Run: headless pygame with SDL's dummy video driver; simulated clock (each Clock.tick advances the game by its frame time, no real sleeping); random seed 0; keys injected as events and as key.get_pressed() state; mouse plan: one left click at the window centre at the start of phase 2, then a move to the lower-right quarter at the start of phase 3.
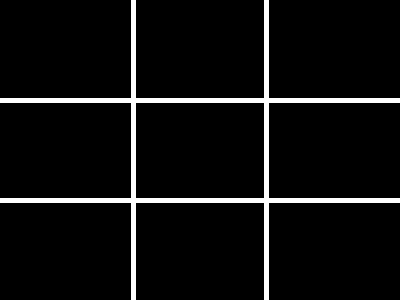
Frame 1 of 4 · flips 1–60 · no input
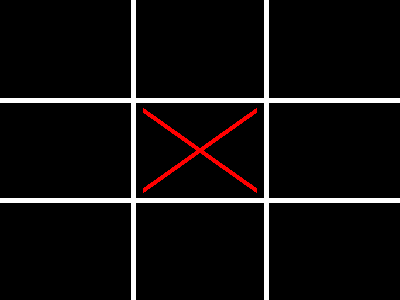
Frame 2 of 4 · flips 61–180 · clicked the window centre · tapped SPACE, RETURN · held RIGHT (→), D
Frame 3 of 4 · flips 181–300 · moved the mouse to the lower-right quarter · held DOWN (↓), S · screen unchanged from frame 2, image omitted
Frame 4 of 4 · flips 301–420 · held LEFT (←), A, UP (↑), W · screen unchanged from frame 3, image omitted

The pygame program that drew these frames:

import pygame

pygame.init()
screen = pygame.display.set_mode((400, 300),pygame.RESIZABLE)
clock = pygame.time.Clock()
running = True
click = False
clear = False
a1, b1, c1, a2, b2, c2, a3, b3, c3 = 0, 0, 0, 0, 0, 0, 0, 0, 0
player = 1
dt = 0

while running:
    pygame.event.set_blocked(pygame.MOUSEMOTION)
    for event in pygame.event.get():
        if event.type == pygame.QUIT:
            running = False
        if event.type == pygame.MOUSEBUTTONDOWN:
            click = True
        if event.type == pygame.KEYUP:
            clear = False
        if event.type == pygame.KEYDOWN:
            key = pygame.key.get_pressed()
            if key[pygame.K_SPACE]:
                clear = True

    screen.fill("black")

    pygame.draw.line(screen, "white", ((screen.get_width() / 3), 0),
                     ((screen.get_width() / 3), screen.get_height()), width=5)
    pygame.draw.line(screen, "white", (((screen.get_width() * 2) / 3), 0),
                     (((screen.get_width() * 2) / 3), screen.get_height()), width=5)
    pygame.draw.line(screen, "white", (0, (screen.get_height() / 3)),
                     (screen.get_width(), (screen.get_height() / 3)), width=5)
    pygame.draw.line(screen, "white", (0, ((screen.get_height() * 2) / 3)),
                     (screen.get_width(), ((screen.get_height() * 2) / 3)), width=5)

    if click:
        pygame.event.wait(pygame.MOUSEBUTTONUP)
        mouse = pygame.mouse.get_pos()
        if (mouse[0] < (screen.get_width() / 3)) and (mouse[1] < (screen.get_height() / 3)):
            if a1 == 0:
                a1 = player
        elif ((mouse[0] < ((screen.get_width() * 2) / 3)) and (mouse[0] > ((screen.get_width()) / 3))) and (mouse[1] < (screen.get_height() / 3)):
            if b1 == 0:
                b1 = player
        elif (mouse[0] > ((screen.get_width() * 2) / 3)) and (mouse[1] < (screen.get_height() / 3)):
            if c1 == 0:
                c1 = player
        elif (mouse[0] < (screen.get_width() / 3)) and ((mouse[1] > (screen.get_height() / 3)) and (mouse[1] < ((screen.get_height() * 2) / 3))):
            if a2 == 0:
                a2 = player
        elif ((mouse[0] < ((screen.get_width() * 2) / 3)) and (mouse[0] > ((screen.get_width()) / 3))) and ((mouse[1] > (screen.get_height() / 3)) and (mouse[1] < ((screen.get_height() * 2) / 3))):
            if b2 == 0:
                b2 = player
        elif (mouse[0] > (screen.get_width() / 3)) and ((mouse[1] > (screen.get_height() / 3)) and (mouse[1] < ((screen.get_height() * 2) / 3))):
            if c2 == 0:
                c2 = player
        elif (mouse[0] < (screen.get_width() / 3)) and (mouse[1] > ((screen.get_height() * 2) / 3)):
            if a3 == 0:
                a3 = player
        elif ((mouse[0] < ((screen.get_width() * 2) / 3)) and (mouse[0] > ((screen.get_width()) / 3))) and (mouse[1] > ((screen.get_height() * 2) / 3)):
            if b3 == 0:
                b3 = player
        else:
            if c3 == 0:
                c3 = player

        click = False
        clear = False
        if player == 1:
            player = 2
        else:
            player = 1

    if a1 == 1:
        pygame.draw.line(screen, "red", (10, 10), (((screen.get_width() / 3) - 10), ((screen.get_height() / 3) - 10)), width=5)
        pygame.draw.line(screen, "red", (((screen.get_width() / 3) - 10), 10), (10, ((screen.get_height() / 3) - 10)), width=5)
    elif a1 == 2:
        pygame.draw.circle(screen, "blue", ((screen.get_width() / 6), (screen.get_height() / 6)), (screen.get_height() / 7), width=5)
    if b1 == 1:
        pygame.draw.line(screen, "red", (((screen.get_width() / 3) + 10), 10), ((((screen.get_width() * 2) / 3) - 10), ((screen.get_height() / 3) - 10)), width=5)
        pygame.draw.line(screen, "red", ((((screen.get_width() * 2) / 3) - 10), 10), (((screen.get_width() / 3) + 10), ((screen.get_height() / 3) - 10)), width=5)
    elif b1 == 2:
        pygame.draw.circle(screen, "blue", ((screen.get_width() / 2), (screen.get_height() / 6)), (screen.get_height() / 7), width=5)
    if c1 == 1:
        pygame.draw.line(screen, "red", ((((screen.get_width() * 2) / 3) + 10), 10), ((screen.get_width() - 10), ((screen.get_height() / 3) - 10)), width=5)
        pygame.draw.line(screen, "red", ((screen.get_width() - 10), 10), (((screen.get_width() / 3 * 2) + 10), ((screen.get_height() / 3) - 10)), width=5)
    elif c1 == 2:
        pygame.draw.circle(screen, "blue", (((screen.get_width() * 5) / 6), (screen.get_height() / 6)), (screen.get_height() / 7), width=5)
    if a2 == 1:
        pygame.draw.line(screen, "red", (10, ((screen.get_height() / 3) + 10)), (((screen.get_width() / 3) - 10), (((screen.get_height() * 2) / 3) - 10)),
                         width=5)
        pygame.draw.line(screen, "red", (((screen.get_width() / 3) - 10), ((screen.get_height() / 3) + 10)), (10, (((screen.get_height() * 2) / 3) - 10)),
                         width=5)
    elif a2 == 2:
        pygame.draw.circle(screen, "blue", ((screen.get_width() / 6), (screen.get_height() / 2)),
                           (screen.get_height() / 7), width=5)
    if b2 == 1:
        pygame.draw.line(screen, "red", (((screen.get_width() / 3) + 10), ((screen.get_height() / 3) + 10)),
                         ((((screen.get_width() * 2) / 3) - 10), (((screen.get_height() * 2) / 3) - 10)), width=5)
        pygame.draw.line(screen, "red", ((((screen.get_width() * 2) / 3) - 10), ((screen.get_height() / 3) + 10)),
                         (((screen.get_width() / 3) + 10), (((screen.get_height() * 2) / 3) - 10)), width=5)
    elif b2 == 2:
        pygame.draw.circle(screen, "blue", ((screen.get_width() / 2), (screen.get_height() / 2)),
                           (screen.get_height() / 7), width=5)
    if c2 == 1:
        pygame.draw.line(screen, "red", ((((screen.get_width() * 2) / 3) + 10), ((screen.get_height() / 3) + 10)),
                         ((screen.get_width() - 10), (((screen.get_height() * 2) / 3) - 10)), width=5)
        pygame.draw.line(screen, "red", ((screen.get_width() - 10), ((screen.get_height() / 3) + 10)),
                         (((screen.get_width() / 3 * 2) + 10), (((screen.get_height() * 2) / 3) - 10)), width=5)
    elif c2 == 2:
        pygame.draw.circle(screen, "blue", (((screen.get_width() * 5) / 6), (screen.get_height() / 2)),
                           (screen.get_height() / 7), width=5)
    if a3 == 1:
        pygame.draw.line(screen, "red", (10, (((screen.get_height() * 2) / 3) + 10)), (((screen.get_width() / 3) - 10), (screen.get_height() - 10)), width=5)
        pygame.draw.line(screen, "red", (((screen.get_width() / 3) - 10), (((screen.get_height() * 2) / 3) + 10)), (10, (screen.get_height() - 10)), width=5)
    elif a3 == 2:
        pygame.draw.circle(screen, "blue", ((screen.get_width() / 6), ((screen.get_height() * 5) / 6)), (screen.get_height() / 7), width=5)
    if b3 == 1:
        pygame.draw.line(screen, "red", (((screen.get_width() / 3) + 10), (((screen.get_height() * 2) / 3) + 10)), ((((screen.get_width() * 2) / 3) - 10), (screen.get_height() - 10)), width=5)
        pygame.draw.line(screen, "red", ((((screen.get_width() * 2) / 3) - 10), (((screen.get_height() * 2) / 3) + 10)), (((screen.get_width() / 3) + 10), (screen.get_height() - 10)), width=5)
    elif b3 == 2:
        pygame.draw.circle(screen, "blue", ((screen.get_width() / 2), ((screen.get_height() * 5)/ 6)), (screen.get_height() / 7), width=5)
    if c3 == 1:
        pygame.draw.line(screen, "red", ((((screen.get_width() * 2) / 3) + 10), (((screen.get_height() * 2) / 3) + 10)), ((screen.get_width() - 10), (screen.get_height() - 10)), width=5)
        pygame.draw.line(screen, "red", ((screen.get_width() - 10), (((screen.get_height() * 2) / 3) + 10)), (((screen.get_width() / 3 * 2) + 10), (screen.get_height() - 10)), width=5)
    elif c3 == 2:
        pygame.draw.circle(screen, "blue", (((screen.get_width() * 5) / 6), ((screen.get_height() * 5) / 6)), (screen.get_height() / 7), width=5)

    if clear:
        a1, b1, c1, a2, b2, c2, a3, b3, c3 = 0, 0, 0, 0, 0, 0, 0, 0, 0
        player = 1

    clear = False
    pygame.display.flip()

    dt = clock.tick(60) / 1000

pygame.quit()
